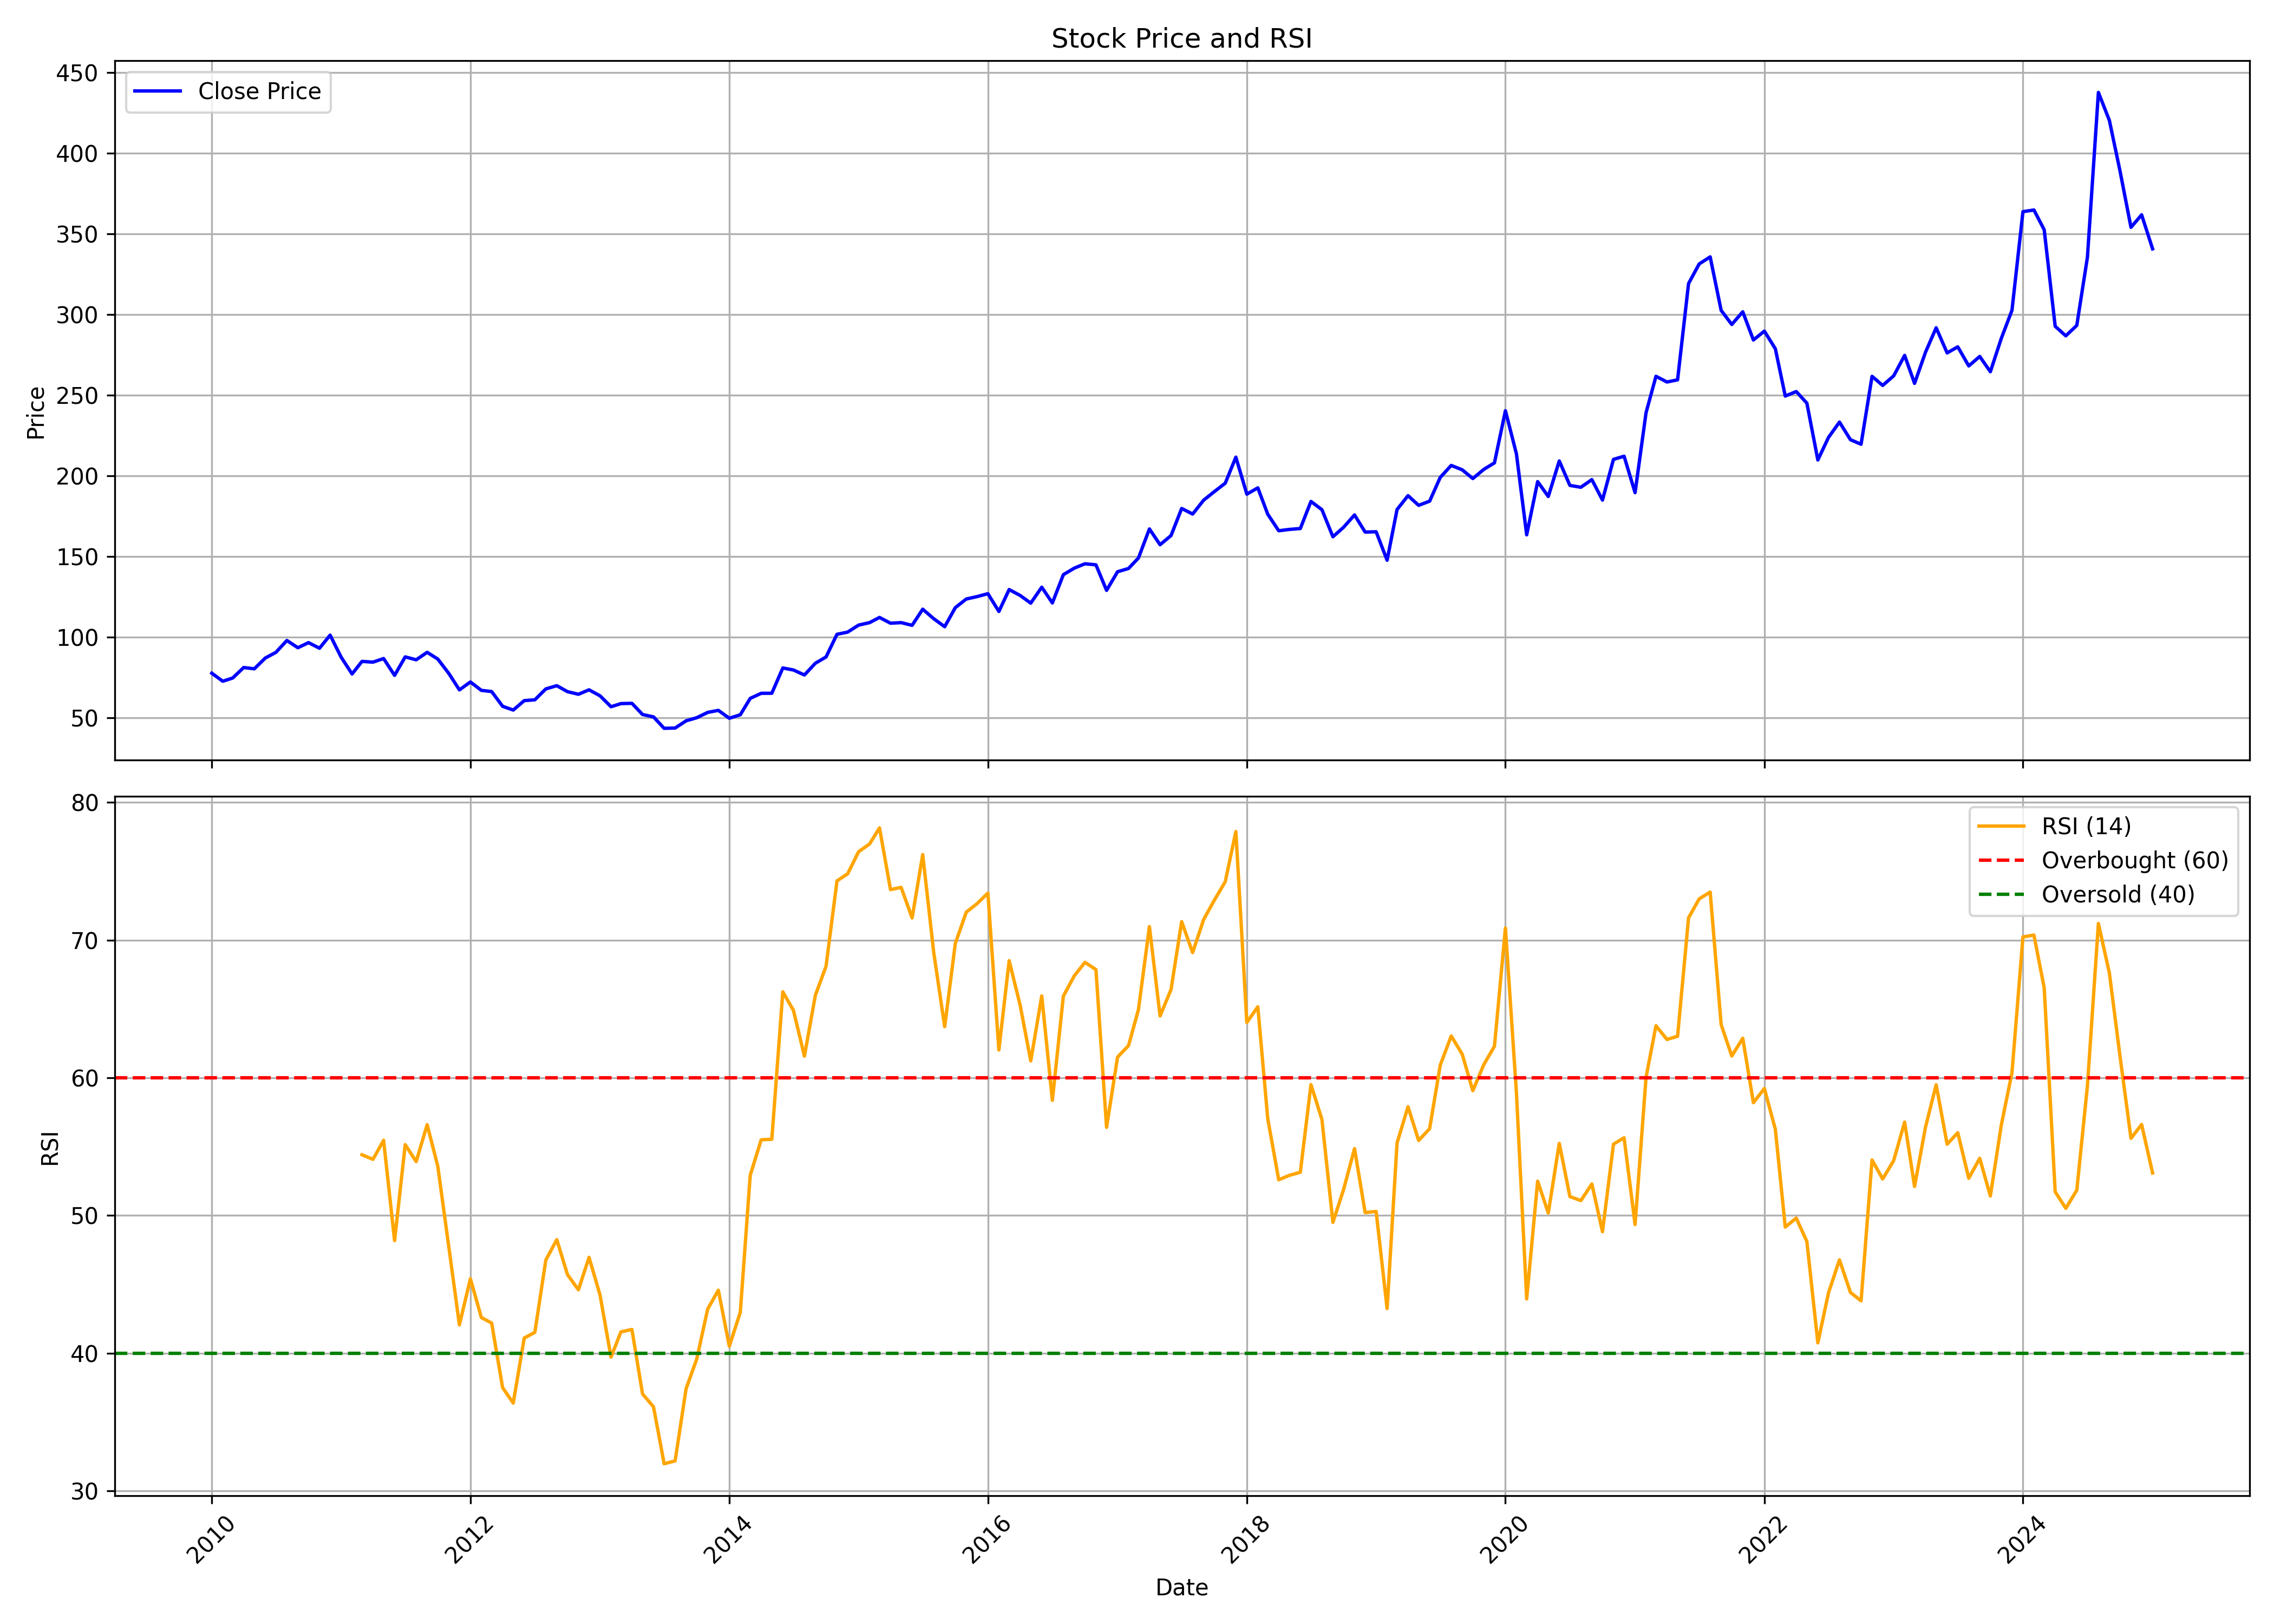

The data file committed next to this chart (first rows):
, Unnamed: 0.1, Unnamed: 0, date, symbol, open, high, low, close, volume, rsi
0, 0, 0, 2010-01-01, GSPL, 82.06, 87.2, 74.14, 77.67, 57470066, 
1, 1, 1, 2010-02-01, GSPL, 77.84, 80.44, 69.8, 72.69, 34999811, 
2, 2, 2, 2010-03-01, GSPL, 72.69, 81.63, 72.69, 74.69, 32651684, 
3, 3, 3, 2010-04-01, GSPL, 75.2, 82.99, 69.76, 81.2, 36851374, 
4, 4, 4, 2010-05-01, GSPL, 81.2, 82.52, 74.05, 80.4, 26490485, 
5, 5, 5, 2010-06-01, GSPL, 80.69, 87.59, 79.29, 87.08, 34380551, 
6, 6, 6, 2010-07-01, GSPL, 86.01, 92.82, 84.69, 90.61, 35831522, 
7, 7, 7, 2010-08-01, GSPL, 92.78, 103.7, 90.1, 97.97, 34920860, 
8, 8, 8, 2010-09-01, GSPL, 98.74, 105.5, 89.63, 93.46, 37341771, 
9, 9, 9, 2010-10-01, GSPL, 94.88, 110.1, 94.79, 96.64, 69938644, 
10, 10, 10, 2010-11-01, GSPL, 97.63, 105.6, 89.64, 93.16, 30379750, 
11, 11, 11, 2010-12-01, GSPL, 93.68, 102.9, 90.37, 101.3, 26132213, 
12, 12, 12, 2011-01-01, GSPL, 102.3, 104.8, 85, 87.67, 29187741, 
13, 13, 13, 2011-02-01, GSPL, 88.52, 89.9, 75.13, 77.19, 26507571, 
14, 14, 14, 2011-03-01, GSPL, 77.62, 88.82, 77.62, 85, 18987355, 54.41
15, 15, 15, 2011-04-01, GSPL, 85.86, 90.07, 82.17, 84.53, 19079460, 54.08
16, 16, 16, 2011-05-01, GSPL, 85.6, 91.01, 81.78, 86.76, 18963154, 55.46
17, 17, 17, 2011-06-01, GSPL, 86.81, 88.09, 72.12, 76.33, 30254548, 48.18
18, 18, 18, 2011-07-01, GSPL, 76.85, 94.75, 76.72, 87.79, 65314890, 55.15
19, 19, 19, 2011-08-01, GSPL, 88.31, 92.22, 78.65, 85.99, 36838486, 53.92
20, 20, 20, 2011-09-01, GSPL, 85.99, 97.2, 83.29, 90.63, 32618990, 56.6
21, 21, 21, 2011-10-01, GSPL, 90.61, 92.9, 82.72, 86.45, 16313706, 53.57
22, 22, 22, 2011-11-01, GSPL, 85.88, 89.65, 73.06, 77.56, 14069080, 47.74
23, 23, 23, 2011-12-01, GSPL, 78.56, 79.51, 66.04, 67.34, 17134683, 42.06
24, 24, 24, 2012-01-01, GSPL, 67.64, 73.84, 62.96, 72.23, 22632754, 45.41
25, 25, 25, 2012-02-01, GSPL, 72.71, 77.3, 62.79, 67.03, 48922228, 42.59
26, 26, 26, 2012-03-01, GSPL, 66.73, 69.72, 63.91, 66.3, 32097975, 42.19
27, 27, 27, 2012-04-01, GSPL, 66.38, 69.07, 56.24, 57.15, 38977770, 37.5
28, 28, 28, 2012-05-01, GSPL, 57.46, 60.66, 53.82, 54.81, 12282614, 36.38
29, 29, 29, 2012-06-01, GSPL, 54.64, 64.04, 54.47, 60.66, 27632989, 41.1
30, 30, 30, 2012-07-01, GSPL, 60.88, 64.91, 56.42, 61.18, 14773506, 41.52
31, 31, 31, 2012-08-01, GSPL, 61.44, 71.24, 59.41, 67.94, 29386164, 46.77
32, 32, 32, 2012-09-01, GSPL, 68.46, 71.5, 63.18, 69.94, 27367894, 48.25
33, 33, 33, 2012-10-01, GSPL, 72.43, 76.2, 64.75, 66.24, 18227972, 45.71
34, 34, 34, 2012-11-01, GSPL, 66.59, 67.78, 61.54, 64.61, 9784724, 44.61
35, 35, 35, 2012-12-01, GSPL, 65.01, 68.92, 63.39, 67.38, 19583929, 46.96
36, 36, 36, 2013-01-01, GSPL, 67.64, 71.81, 62.6, 63.65, 16559313, 44.23
37, 37, 37, 2013-02-01, GSPL, 63.82, 65.05, 54.87, 56.89, 13649284, 39.72
38, 38, 38, 2013-03-01, GSPL, 56.93, 61.02, 53.33, 58.82, 11331631, 41.55
39, 39, 39, 2013-04-01, GSPL, 59.79, 64.26, 57.64, 59, 10937854, 41.72
40, 40, 40, 2013-05-01, GSPL, 59, 59.7, 50.13, 52.06, 14543933, 37.04
41, 41, 41, 2013-06-01, GSPL, 51.14, 52.32, 44.03, 50.57, 12072278, 36.1
42, 42, 42, 2013-07-01, GSPL, 50.83, 53.03, 40.87, 43.5, 6454668, 31.97
43, 43, 43, 2013-08-01, GSPL, 43.9, 51.8, 41.31, 43.68, 7278841, 32.18
44, 44, 44, 2013-09-01, GSPL, 43.98, 49.51, 42.71, 48.15, 11511779, 37.43
45, 45, 45, 2013-10-01, GSPL, 50.11, 53.56, 47.47, 50.06, 9405349, 39.57
46, 46, 46, 2013-11-01, GSPL, 49.71, 57.23, 49.53, 53.38, 6623113, 43.21
47, 47, 47, 2013-12-01, GSPL, 53.74, 58.13, 50.15, 54.63, 10299058, 44.58
48, 48, 48, 2014-01-01, GSPL, 54.63, 55.3, 48.63, 49.75, 8378268, 40.51
49, 49, 49, 2014-02-01, GSPL, 49.21, 55.35, 48.59, 51.9, 6309522, 42.98
50, 50, 50, 2014-03-01, GSPL, 51.59, 62.65, 51.09, 62.07, 9407679, 52.92
51, 51, 51, 2014-04-01, GSPL, 61.84, 67.26, 58.22, 65.2, 9068150, 55.5
52, 52, 52, 2014-05-01, GSPL, 65.2, 76.04, 62.69, 65.25, 25036113, 55.54
53, 53, 53, 2014-06-01, GSPL, 64.93, 85.26, 64.93, 80.92, 30710360, 66.25
54, 54, 54, 2014-07-01, GSPL, 80.25, 92.7, 73.44, 79.67, 44876145, 64.9
55, 55, 55, 2014-08-01, GSPL, 78.41, 85.26, 71.65, 76.58, 13979315, 61.58
56, 56, 56, 2014-09-01, GSPL, 76.62, 88.93, 74.74, 83.87, 27810171, 66.01
57, 57, 57, 2014-10-01, GSPL, 84.15, 92.3, 77.68, 87.73, 12463234, 68.1
58, 58, 58, 2014-11-01, GSPL, 87.91, 103.9, 87.14, 101.8, 31977233, 74.31
59, 59, 59, 2014-12-01, GSPL, 102.2, 106.3, 91.85, 103.2, 21515073, 74.82
... 121 more rows
